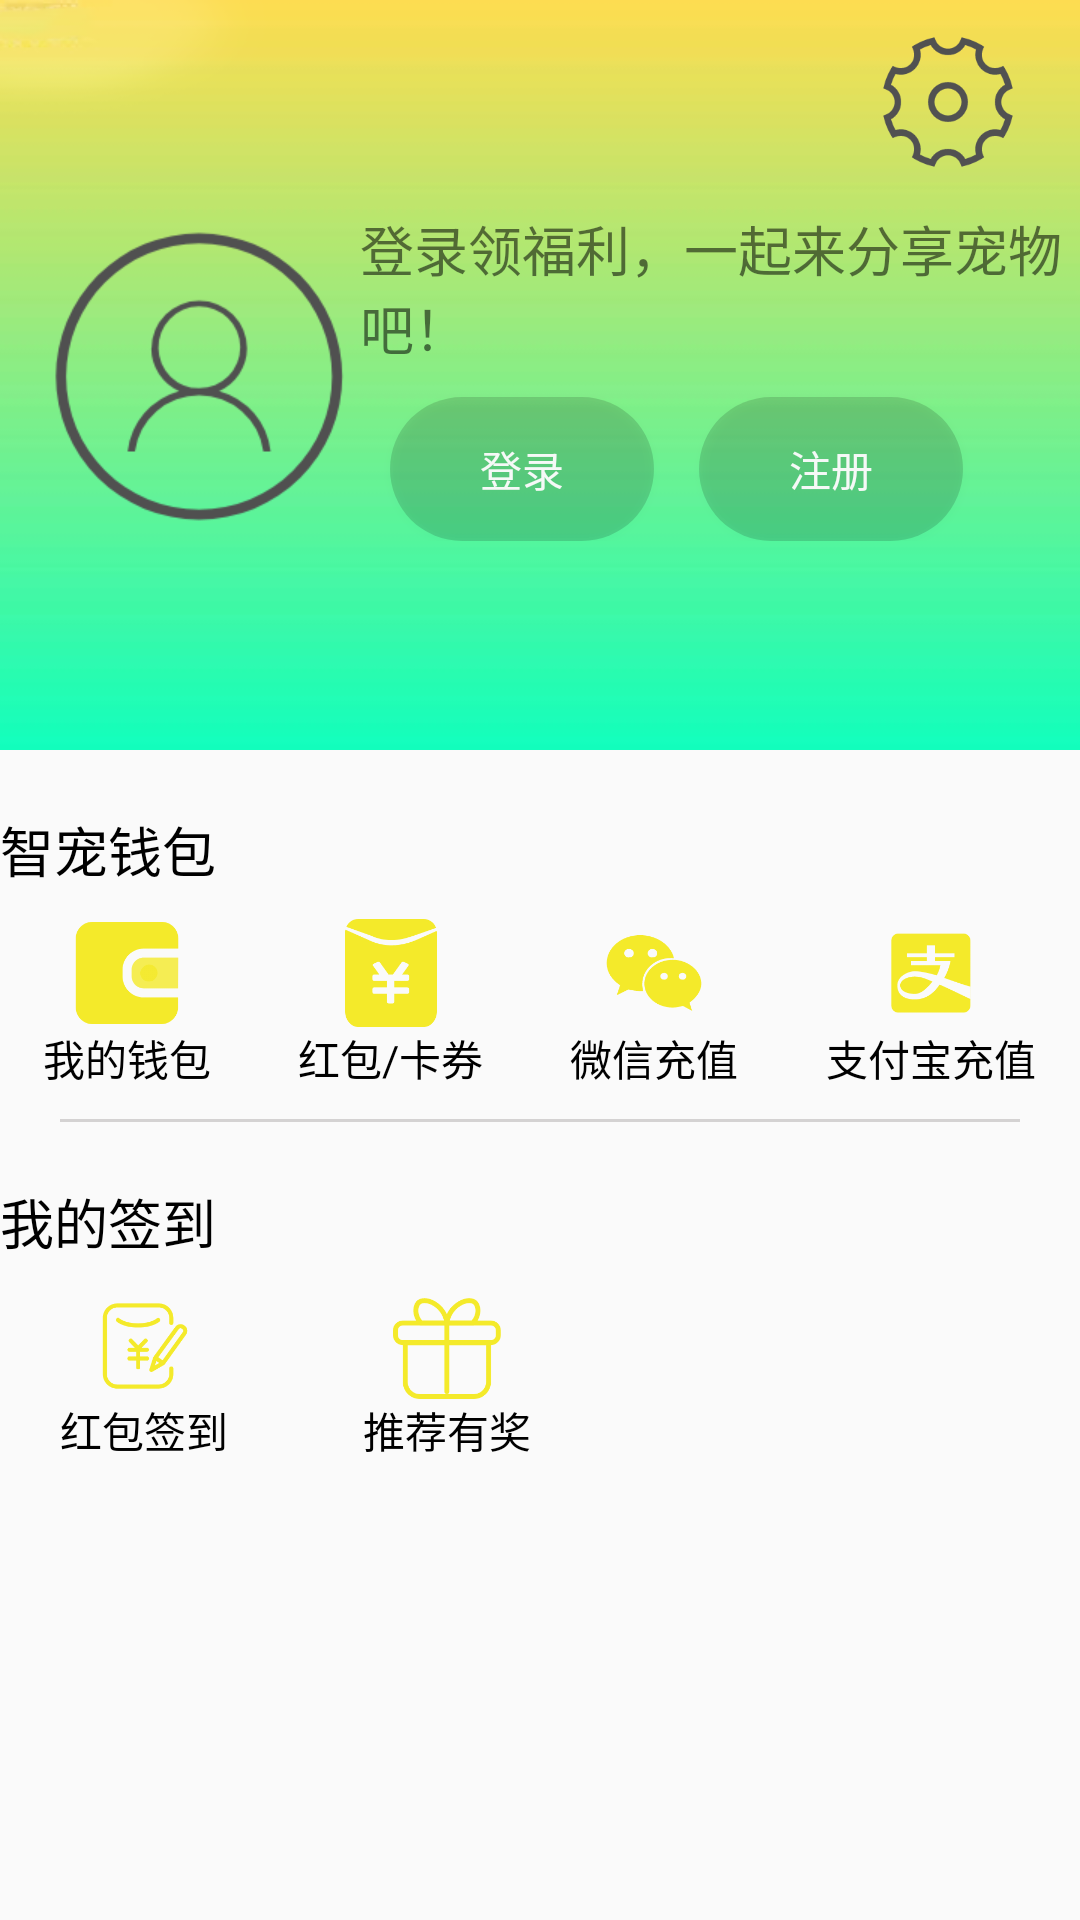

Layout XML and referenced resources for this Android screen:
<!-- AndroidManifest.xml: application theme AppTheme -->
<!-- res/layout/me_fragment.xml -->
<?xml version="1.0" encoding="utf-8"?>
<LinearLayout xmlns:android="http://schemas.android.com/apk/res/android"
    android:layout_width="match_parent"
    android:layout_height="match_parent"
    android:orientation="vertical">
    <RelativeLayout
        android:layout_width="match_parent"
        android:layout_height="250dp"
        android:background="@mipmap/background"
        android:id="@+id/find_header">
        <ImageView
            android:id="@+id/touxiang"
            android:layout_width="100dp"
            android:layout_height="100dp"
            android:layout_centerVertical="true"
            android:layout_marginLeft="15dp"
            android:src="@mipmap/login"/>
        <RelativeLayout
            android:layout_width="wrap_content"
            android:layout_height="wrap_content"
            android:layout_toRightOf="@+id/touxiang"
            android:layout_centerVertical="true"
            android:layout_marginLeft="5dp">
            <TextView
                android:id="@+id/wenzi"
                android:layout_width="wrap_content"
                android:layout_height="wrap_content"
                android:textSize="18sp"
                android:text="登录领福利，一起来分享宠物吧！"/>
            <Button
                android:id="@+id/login"
                android:layout_width="wrap_content"
                android:layout_height="wrap_content"
                android:layout_below="@+id/wenzi"
                android:layout_marginTop="10dp"
                android:layout_marginLeft="10dp"
                android:background="@drawable/button_circle_shape"
                android:textColor="#f5f9f7"
                android:text="登录"/>
            <Button
                android:id="@+id/register"
                android:layout_width="wrap_content"
                android:layout_height="wrap_content"
                android:layout_toRightOf="@+id/login"
                android:layout_below="@+id/wenzi"
                android:layout_marginLeft="15dp"
                android:layout_marginTop="10dp"
                android:background="@drawable/button_circle_shape"
                android:textColor="#f5f9f7"
                android:text="注册"/>
        </RelativeLayout>
        <ImageView
            android:layout_width="48dp"
            android:layout_height="48dp"
            android:layout_alignParentRight="true"
            android:layout_marginRight="20dp"
            android:layout_marginTop="10dp"
            android:src="@mipmap/setting"/>
    </RelativeLayout>

    <RelativeLayout
        android:layout_width="match_parent"
        android:layout_height="wrap_content"
        android:layout_marginTop="20dp">
        <TextView
            android:id="@+id/text_money"
            android:layout_width="wrap_content"
            android:layout_height="wrap_content"
            android:textColor="#000000"
            android:textSize="18sp"
            android:text="智宠钱包"/>
        <LinearLayout
            android:layout_width="match_parent"
            android:layout_height="wrap_content"
            android:layout_below="@+id/text_money"
            android:layout_marginTop="10dp">
            <LinearLayout
                android:id="@+id/my_pallet"
                android:layout_width="wrap_content"
                android:layout_height="wrap_content"
                android:layout_weight="1"
                android:orientation="vertical">
                <ImageView
                    android:layout_width="36dp"
                    android:layout_height="36dp"
                    android:layout_gravity="center_horizontal"
                    android:src="@mipmap/pallet"/>
                <TextView
                    android:layout_width="wrap_content"
                    android:layout_height="wrap_content"
                    android:layout_gravity="center_horizontal"
                    android:textColor="#000000"
                    android:text="我的钱包"/>
            </LinearLayout>
            <LinearLayout
                android:layout_width="wrap_content"
                android:layout_height="wrap_content"
                android:layout_weight="1"
                android:layout_toRightOf="@+id/my_pallet"
                android:orientation="vertical">
                <ImageView
                    android:layout_width="36dp"
                    android:layout_height="36dp"
                    android:layout_gravity="center_horizontal"
                    android:src="@mipmap/red"/>
                <TextView
                    android:layout_width="wrap_content"
                    android:layout_height="wrap_content"
                    android:layout_gravity="center_horizontal"
                    android:textColor="#000000"
                    android:text="红包/卡券"/>
            </LinearLayout>
            <LinearLayout
                android:id="@+id/wechat"
                android:layout_width="wrap_content"
                android:layout_height="wrap_content"
                android:layout_toRightOf="@+id/my_pallet"
                android:layout_weight="1"
                android:orientation="vertical">
                <ImageView
                    android:layout_width="36dp"
                    android:layout_height="36dp"
                    android:layout_gravity="center_horizontal"
                    android:src="@mipmap/wechat"/>
                <TextView
                    android:layout_width="wrap_content"
                    android:layout_height="wrap_content"
                    android:layout_gravity="center_horizontal"
                    android:textColor="#000000"
                    android:text="微信充值"/>
            </LinearLayout>
            <LinearLayout
                android:id="@+id/alipay"
                android:layout_width="wrap_content"
                android:layout_height="wrap_content"
                android:layout_toRightOf="@+id/my_pallet"
                android:layout_weight="1"
                android:orientation="vertical">
                <ImageView
                    android:layout_width="36dp"
                    android:layout_height="36dp"
                    android:layout_gravity="center_horizontal"
                    android:src="@mipmap/alipay"/>
                <TextView
                    android:layout_width="wrap_content"
                    android:layout_height="wrap_content"
                    android:layout_gravity="center_horizontal"
                    android:textColor="#000000"
                    android:text="支付宝充值"/>
            </LinearLayout>
        </LinearLayout>
    </RelativeLayout>
    <View
        android:layout_width="match_parent"
        android:layout_height="1dp"
        android:layout_marginLeft="20dp"
        android:layout_marginRight="20dp"
        android:layout_marginTop="10dp"
        android:background="#D4D2D2" />

    <RelativeLayout
        android:layout_width="match_parent"
        android:layout_height="wrap_content"
        android:layout_marginTop="20dp">
        <TextView
            android:id="@+id/text_qiandao"
            android:layout_width="wrap_content"
            android:layout_height="wrap_content"
            android:textColor="#000000"
            android:textSize="18sp"
            android:text="我的签到"/>
        <LinearLayout
            android:layout_width="match_parent"
            android:layout_height="wrap_content"
            android:layout_below="@+id/text_qiandao"
            android:layout_marginTop="10dp">
            <LinearLayout
                android:layout_width="wrap_content"
                android:layout_height="wrap_content"
                android:layout_marginLeft="20dp"
                android:orientation="vertical">
                <ImageView
                    android:layout_width="36dp"
                    android:layout_height="36dp"
                    android:layout_gravity="center_horizontal"
                    android:src="@mipmap/red_qiandao"/>
                <TextView
                    android:layout_width="wrap_content"
                    android:layout_height="wrap_content"
                    android:layout_gravity="center_horizontal"
                    android:textColor="#000000"
                    android:text="红包签到"/>
            </LinearLayout>
            <LinearLayout
                android:layout_width="wrap_content"
                android:layout_height="wrap_content"
                android:layout_marginLeft="45dp"
                android:orientation="vertical">
                <ImageView
                    android:layout_width="36dp"
                    android:layout_height="36dp"
                    android:layout_gravity="center_horizontal"
                    android:src="@mipmap/recommend"/>
                <TextView
                    android:layout_width="wrap_content"
                    android:layout_height="wrap_content"
                    android:layout_gravity="center_horizontal"
                    android:textColor="#000000"
                    android:text="推荐有奖"/>
            </LinearLayout>
        </LinearLayout>
    </RelativeLayout>
</LinearLayout>
<!-- resources referenced by this layout -->
<resources>
  <!-- drawable button_circle_shape (drawable) -->
  <?xml version="1.0" encoding="utf-8"?>
  <shape xmlns:android="http://schemas.android.com/apk/res/android"
      android:shape="rectangle"
      >
      <corners android:radius="100dp"/>
      <solid android:color="#25000000"/>
  
  </shape>
  <!-- mipmap alipay: png bitmap (mipmap-mdpi, 4030 bytes) -->
  <!-- mipmap background: png bitmap (mipmap-mdpi, 7399 bytes) -->
  <!-- mipmap login: png bitmap (mipmap-mdpi, 11906 bytes) -->
  <!-- mipmap pallet: png bitmap (mipmap-mdpi, 5519 bytes) -->
  <!-- mipmap recommend: png bitmap (mipmap-mdpi, 6305 bytes) -->
  <!-- mipmap red: png bitmap (mipmap-mdpi, 5012 bytes) -->
  <!-- mipmap red_qiandao: png bitmap (mipmap-mdpi, 6911 bytes) -->
  <!-- mipmap setting: png bitmap (mipmap-mdpi, 6836 bytes) -->
  <!-- mipmap wechat: png bitmap (mipmap-mdpi, 4893 bytes) -->
  <style name="AppTheme" parent="Theme.AppCompat.Light.NoActionBar">
          
          <item name="colorPrimary">@color/colorPrimary</item>
          <item name="colorPrimaryDark">@color/colorPrimaryDark</item>
          <item name="colorAccent">@color/colorAccent</item>
          
      </style>
  <!-- not gathered from this repository: default colours our renderer supplied (Android Studio template values) -->
  <color name="colorPrimary">#FF6200EE</color>
  <color name="colorPrimaryDark">#FF3700B3</color>
  <color name="colorAccent">#FF03DAC5</color>
</resources>
